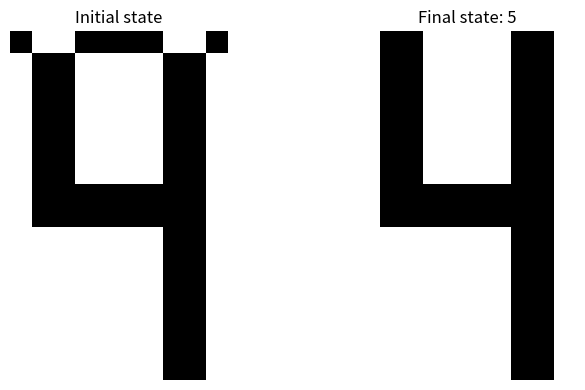
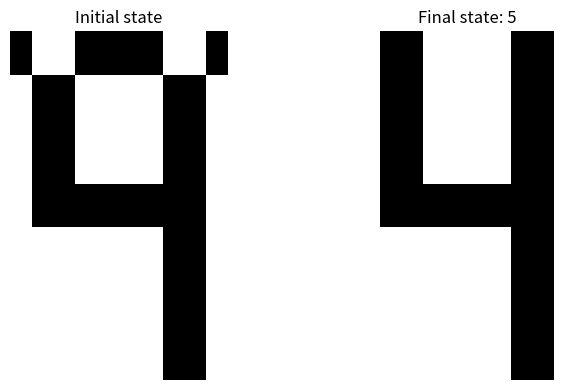
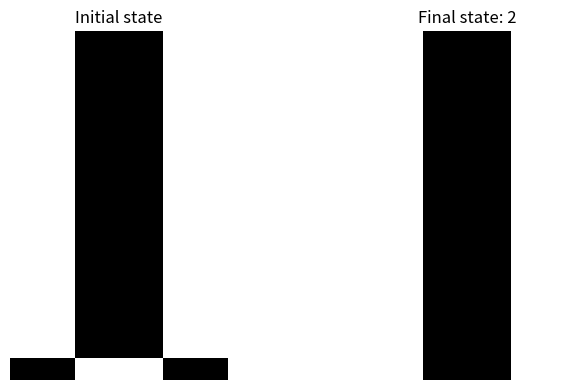

Python code for these plots, in order:
import numpy as np
import matplotlib.pyplot as plt

def flatten_or_unflatten_array(arr):
    if arr.ndim == 1:
        return arr.reshape(16, 10)
    else:
        return arr.flatten()


x1 = flatten_or_unflatten_array(np.array([[ -1, -1, -1, -1, -1, -1, -1, -1, -1, -1],[ -1, -1, -1, 1, 1, 1, 1, -1, -1, -1],[ -1, -1, 1, 1, 1, 1, 1, 1, -1, -1],[ -1, 1, 1, 1, -1, -1, 1, 1, 1, -1],[ -1, 1, 1, 1, -1, -1, 1, 1, 1, -1],[ -1, 1, 1, 1, -1, -1, 1, 1, 1, -1],[ -1, 1, 1, 1, -1, -1, 1, 1, 1, -1],[ -1, 1, 1, 1, -1, -1, 1, 1, 1, -1],[ -1, 1, 1, 1, -1, -1, 1, 1, 1, -1],[ -1, 1, 1, 1, -1, -1, 1, 1, 1, -1],[ -1, 1, 1, 1, -1, -1, 1, 1, 1, -1],[ -1, 1, 1, 1, -1, -1, 1, 1, 1, -1],[ -1, 1, 1, 1, -1, -1, 1, 1, 1, -1],[ -1, -1, 1, 1, 1, 1, 1, 1, -1, -1],[ -1, -1, -1, 1, 1, 1, 1, -1, -1, -1],[ -1, -1, -1, -1, -1, -1, -1, -1, -1, -1]]))
x2 = flatten_or_unflatten_array(np.array([[ -1, -1, -1, 1, 1, 1, 1, -1, -1, -1],[ -1, -1, -1, 1, 1, 1, 1, -1, -1, -1],[ -1, -1, -1, 1, 1, 1, 1, -1, -1, -1],[ -1, -1, -1, 1, 1, 1, 1, -1, -1, -1],[ -1, -1, -1, 1, 1, 1, 1, -1, -1, -1],[ -1, -1, -1, 1, 1, 1, 1, -1, -1, -1],[ -1, -1, -1, 1, 1, 1, 1, -1, -1, -1],[ -1, -1, -1, 1, 1, 1, 1, -1, -1, -1],[ -1, -1, -1, 1, 1, 1, 1, -1, -1, -1],[ -1, -1, -1, 1, 1, 1, 1, -1, -1, -1],[ -1, -1, -1, 1, 1, 1, 1, -1, -1, -1],[ -1, -1, -1, 1, 1, 1, 1, -1, -1, -1],[ -1, -1, -1, 1, 1, 1, 1, -1, -1, -1],[ -1, -1, -1, 1, 1, 1, 1, -1, -1, -1],[ -1, -1, -1, 1, 1, 1, 1, -1, -1, -1],[ -1, -1, -1, 1, 1, 1, 1, -1, -1, -1]]))
x3 = flatten_or_unflatten_array(np.array([[ 1, 1, 1, 1, 1, 1, 1, 1, -1, -1],[ 1, 1, 1, 1, 1, 1, 1, 1, -1, -1],[ -1, -1, -1, -1, -1, 1, 1, 1, -1, -1],[ -1, -1, -1, -1, -1, 1, 1, 1, -1, -1],[ -1, -1, -1, -1, -1, 1, 1, 1, -1, -1],[ -1, -1, -1, -1, -1, 1, 1, 1, -1, -1],[ -1, -1, -1, -1, -1, 1, 1, 1, -1, -1],[ 1, 1, 1, 1, 1, 1, 1, 1, -1, -1],[ 1, 1, 1, 1, 1, 1, 1, 1, -1, -1],[ 1, 1, 1, -1, -1, -1, -1, -1, -1, -1],[ 1, 1, 1, -1, -1, -1, -1, -1, -1, -1],[ 1, 1, 1, -1, -1, -1, -1, -1, -1, -1],[ 1, 1, 1, -1, -1, -1, -1, -1, -1, -1],[ 1, 1, 1, -1, -1, -1, -1, -1, -1, -1],[ 1, 1, 1, 1, 1, 1, 1, 1, -1, -1],[ 1, 1, 1, 1, 1, 1, 1, 1, -1, -1]]))
x4 = flatten_or_unflatten_array(np.array([[ -1, -1, 1, 1, 1, 1, 1, 1, -1, -1],[ -1, -1, 1, 1, 1, 1, 1, 1, 1, -1],[ -1, -1, -1, -1, -1, -1, 1, 1, 1, -1],[ -1, -1, -1, -1, -1, -1, 1, 1, 1, -1],[ -1, -1, -1, -1, -1, -1, 1, 1, 1, -1],[ -1, -1, -1, -1, -1, -1, 1, 1, 1, -1],[ -1, -1, -1, -1, -1, -1, 1, 1, 1, -1],[ -1, -1, 1, 1, 1, 1, 1, 1, -1, -1],[ -1, -1, 1, 1, 1, 1, 1, 1, -1, -1],[ -1, -1, -1, -1, -1, -1, 1, 1, 1, -1],[ -1, -1, -1, -1, -1, -1, 1, 1, 1, -1],[ -1, -1, -1, -1, -1, -1, 1, 1, 1, -1],[ -1, -1, -1, -1, -1, -1, 1, 1, 1, -1],[ -1, -1, -1, -1, -1, -1, 1, 1, 1, -1],[ -1, -1, 1, 1, 1, 1, 1, 1, 1, -1],[ -1, -1, 1, 1, 1, 1, 1, 1, -1, -1]]))
x5 = flatten_or_unflatten_array(np.array([[ -1, 1, 1, -1, -1, -1, -1, 1, 1, -1],[ -1, 1, 1, -1, -1, -1, -1, 1, 1, -1],[ -1, 1, 1, -1, -1, -1, -1, 1, 1, -1],[ -1, 1, 1, -1, -1, -1, -1, 1, 1, -1],[ -1, 1, 1, -1, -1, -1, -1, 1, 1, -1],[ -1, 1, 1, -1, -1, -1, -1, 1, 1, -1],[ -1, 1, 1, -1, -1, -1, -1, 1, 1, -1],[ -1, 1, 1, 1, 1, 1, 1, 1, 1, -1],[ -1, 1, 1, 1, 1, 1, 1, 1, 1, -1],[ -1, -1, -1, -1, -1, -1, -1, 1, 1, -1],[ -1, -1, -1, -1, -1, -1, -1, 1, 1, -1],[ -1, -1, -1, -1, -1, -1, -1, 1, 1, -1],[ -1, -1, -1, -1, -1, -1, -1, 1, 1, -1],[ -1, -1, -1, -1, -1, -1, -1, 1, 1, -1],[ -1, -1, -1, -1, -1, -1, -1, 1, 1, -1],[ -1, -1, -1, -1, -1, -1, -1, 1, 1, -1]]))

N = len(x1)
P = 5

W = np.zeros((N, N))
for i in range(N):
    for j in range(N):
        if j == i:
            W[i][j] = 0
        else:
            W[i][j] += (1/N) * (x1[i] * x1[j] + x2[i] * x2[j] + x3[i] * x3[j] + x4[i] * x4[j] + x5[i] * x5[j])

def update_network(state, W):
    b = np.zeros(N)
    x = state.copy()
    for i in range(N):
        b[i] = np.dot(W[i], x)
        x[i] = np.where(b[i] >= 0, 1, -1)
    return x


def run_hopfield_network(initial_state, W):
    state = initial_state.copy()
    while True:
        new_state = update_network(state, W)
        if np.array_equal(new_state, state):
            break
        state = new_state
    return state


def feed_and_classify_pattern(pattern, W):
    final_state = run_hopfield_network(pattern, W)
    patterns = [x1, x2, x3, x4, x5]

    for i, x in enumerate(patterns, start=1):
        if np.array_equal(final_state, x):
            return i, final_state
        if np.array_equal(final_state, -x):
            return -i, final_state

    return 6, final_state

# Question 1
pattern1 = np.array([[1, -1, -1, 1, 1, 1, 1, -1, -1, 1], [-1, 1, 1, -1, -1, -1, -1, 1, 1, -1], [-1, 1, 1, -1, -1, -1, -1, 1, 1, -1], [-1, 1, 1, -1, -1, -1, -1, 1, 1, -1], [-1, 1, 1, -1, -1, -1, -1, 1, 1, -1], [-1, 1, 1, -1, -1, -1, -1, 1, 1, -1], [-1, 1, 1, -1, -1, -1, -1, 1, 1, -1], [-1, 1, 1, 1, 1, 1, 1, 1, 1, -1], [-1, 1, 1, 1, 1, 1, 1, 1, 1, -1], [-1, -1, -1, -1, -1, -1, -1, 1, 1, -1], [-1, -1, -1, -1, -1, -1, -1, 1, 1, -1], [-1, -1, -1, -1, -1, -1, -1, 1, 1, -1], [-1, -1, -1, -1, -1, -1, -1, 1, 1, -1], [-1, -1, -1, -1, -1, -1, -1, 1, 1, -1], [-1, -1, -1, -1, -1, -1, -1, 1, 1, -1], [-1, -1, -1, -1, -1, -1, -1, 1, 1, -1]])
pattern1 = flatten_or_unflatten_array(pattern1)
result1, final_state1 = feed_and_classify_pattern(pattern1, W)
print(f"Classification for pattern 1: {result1}")
print(f"Final state for pattern 1 = {final_state1.reshape(16, 10).tolist()}")

fig, axes = plt.subplots(1, 2, figsize=(8, 4))

axes[0].imshow(pattern1.reshape(16, 10), cmap='binary')
axes[0].set_title("Initial state")
axes[0].axis('off')

axes[1].imshow(final_state1.reshape(16, 10), cmap='binary')
axes[1].set_title(f"Final state: {result1}")
axes[1].axis('off')

fig.tight_layout()
plt.show()

# Question 2
pattern2 = np.array([[1, -1, -1, 1, 1, 1, 1, -1, -1, 1], [1, -1, -1, 1, 1, 1, 1, -1, -1, 1], [-1, 1, 1, -1, -1, -1, -1, 1, 1, -1], [-1, 1, 1, -1, -1, -1, -1, 1, 1, -1], [-1, 1, 1, -1, -1, -1, -1, 1, 1, -1], [-1, 1, 1, -1, -1, -1, -1, 1, 1, -1], [-1, 1, 1, -1, -1, -1, -1, 1, 1, -1], [-1, 1, 1, 1, 1, 1, 1, 1, 1, -1], [-1, 1, 1, 1, 1, 1, 1, 1, 1, -1], [-1, -1, -1, -1, -1, -1, -1, 1, 1, -1], [-1, -1, -1, -1, -1, -1, -1, 1, 1, -1], [-1, -1, -1, -1, -1, -1, -1, 1, 1, -1], [-1, -1, -1, -1, -1, -1, -1, 1, 1, -1], [-1, -1, -1, -1, -1, -1, -1, 1, 1, -1], [-1, -1, -1, -1, -1, -1, -1, 1, 1, -1], [-1, -1, -1, -1, -1, -1, -1, 1, 1, -1]] )
pattern2 = flatten_or_unflatten_array(pattern2)
result2, final_state2 = feed_and_classify_pattern(pattern2, W)
print(f"Classification for pattern 2: {result2}")
print(f"Final state for pattern 2 = {final_state2.reshape(16, 10).tolist()}")

fig, axes = plt.subplots(1, 2, figsize=(8, 4))

axes[0].imshow(pattern2.reshape(16, 10), cmap='binary')
axes[0].set_title("Initial state")
axes[0].axis('off')

axes[1].imshow(final_state2.reshape(16, 10), cmap='binary')
axes[1].set_title(f"Final state: {result2}")
axes[1].axis('off')

fig.tight_layout()
plt.show()

# Question 3
pattern3 = np.array([[-1, -1, -1, 1, 1, 1, 1, -1, -1, -1], [-1, -1, -1, 1, 1, 1, 1, -1, -1, -1], [-1, -1, -1, 1, 1, 1, 1, -1, -1, -1], [-1, -1, -1, 1, 1, 1, 1, -1, -1, -1], [-1, -1, -1, 1, 1, 1, 1, -1, -1, -1], [-1, -1, -1, 1, 1, 1, 1, -1, -1, -1], [-1, -1, -1, 1, 1, 1, 1, -1, -1, -1], [-1, -1, -1, 1, 1, 1, 1, -1, -1, -1], [-1, -1, -1, 1, 1, 1, 1, -1, -1, -1], [-1, -1, -1, 1, 1, 1, 1, -1, -1, -1], [-1, -1, -1, 1, 1, 1, 1, -1, -1, -1], [-1, -1, -1, 1, 1, 1, 1, -1, -1, -1], [-1, -1, -1, 1, 1, 1, 1, -1, -1, -1], [-1, -1, -1, 1, 1, 1, 1, -1, -1, -1], [-1, -1, -1, 1, 1, 1, 1, -1, -1, -1], [1, 1, 1, -1, -1, -1, -1, 1, 1, 1]] )
pattern3 = flatten_or_unflatten_array(pattern3)
result3, final_state3 = feed_and_classify_pattern(pattern3, W)
print(f"Classification for pattern 3: {result3}")
print(f"Final state for pattern 3 = {final_state3.reshape(16, 10).tolist()}")

fig, axes = plt.subplots(1, 2, figsize=(8, 4))

axes[0].imshow(pattern3.reshape(16, 10), cmap='binary')
axes[0].set_title("Initial state")
axes[0].axis('off')

axes[1].imshow(final_state3.reshape(16, 10), cmap='binary')
axes[1].set_title(f"Final state: {result3}")
axes[1].axis('off')

fig.tight_layout()
plt.show()
